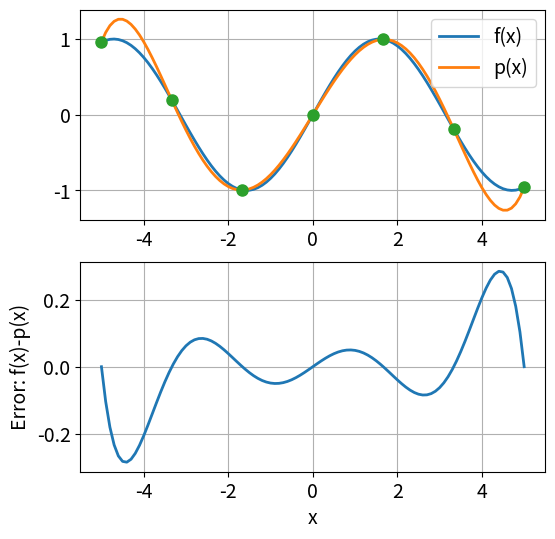
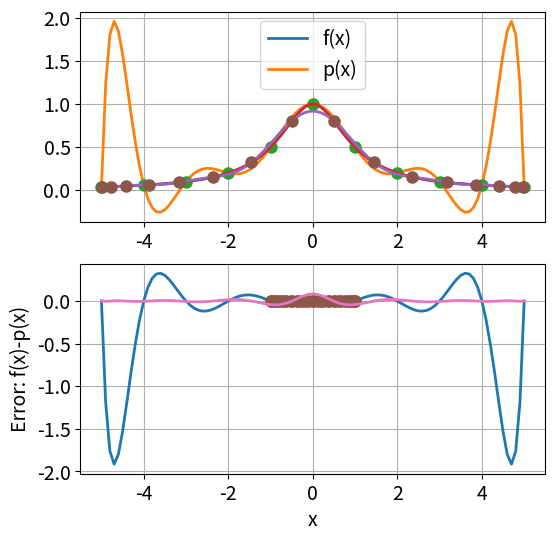

Source code (Python) for these figures, in order:
# %matplotlib widget

import numpy as np
from numpy import pi
from numpy.linalg import solve, norm    # Solve linear systems and compute norms
import matplotlib.pyplot as plt

newparams = {'figure.figsize': (6.0, 6.0), 'axes.grid': True,
             'lines.markersize': 8, 'lines.linewidth': 2,
             'font.size': 14}
plt.rcParams.update(newparams)

def cardinal(xdata, x):
    """
    cardinal(xdata, x): 
    In: xdata, array with the nodes x_i.
        x, array or a scalar of values in which the cardinal functions are evaluated.
    Return: l: a list of arrays of the cardinal functions evaluated in x. 
    """
    n = len(xdata)              # Number of evaluation points x
    l = []
    for i in range(n):          # Loop over the cardinal functions
        li = np.ones(len(x))
        for j in range(n):      # Loop to make the product for l_i
            if i is not j:
                li = li*(x-xdata[j])/(xdata[i]-xdata[j])
        l.append(li)            # Append the array to the list            
    return l

def lagrange(ydata, l):
    """
    lagrange(ydata, l):
    In: ydata, array of the y-values of the interpolation points.
         l, a list of the cardinal functions, given by cardinal(xdata, x)
    Return: An array with the interpolation polynomial. 
    """
    poly = 0                        
    for i in range(len(ydata)):
        poly = poly + ydata[i]*l[i]  
    return poly


# Define the function
def f(x):
    return np.sin(x)
    

# Set the interval 
a, b = -5, 5                  # The interpolation interval
x = np.linspace(a, b, 101)    # The 'x-axis' 

# Set the interpolation points
n = 6                          # Interpolation points
xdata = np.linspace(a, b, n+1)  # Equidistributed nodes (can be changed)
ydata = f(xdata)                

# Evaluate the interpolation polynomial in the x-values
l = cardinal(xdata, x)  
p = lagrange(ydata, l)

# Plot f(x) og p(x) and the interpolation points
plt.figure()
plt.subplot(2,1,1)                  
plt.plot(x, f(x), x, p, xdata, ydata, 'o')
plt.legend(['f(x)','p(x)'])
plt.grid(True)

# Plot the interpolation error
plt.subplot(2,1,2)
plt.plot(x, (f(x)-p))
plt.xlabel('x')
plt.ylabel('Error: f(x)-p(x)')
plt.grid(True)
print("Max error is {:.2e}".format(max(abs(p-f(x)))))

# Insert your code here

# Define the function
def r(x):
    return 1/(1+x**2)
    
# Set the interval 
a, b = -5, 5                  # The interpolation interval
x = np.linspace(a, b, 101)    # The 'x-axis' 

# Set the interpolation points
n = 10                            # Interpolation points
xdata = np.linspace(a, b, n+1)  # Equidistributed nodes (can be changed)
ydata = r(xdata)                

# Evaluate the interpolation polynomial in the x-values
l = cardinal(xdata, x)  
p = lagrange(ydata, l)

# Plot rx) og p(x) and the interpolation points
plt.figure()
plt.subplot(2,1,1)                  
plt.plot(x, r(x), x, p, xdata, ydata, 'o')
plt.legend(['f(x)','p(x)'])
plt.grid(True)

# Plot the interpolation error
plt.subplot(2,1,2)
plt.plot(x, (r(x)-p))
plt.xlabel('x')
plt.ylabel('Error: r(x)-p(x)')
plt.grid(True)
print("Max error is {:.2e}".format(max(abs(p-r(x)))))

# Insert your code here

newparams = {'figure.figsize': (6,3)}
plt.rcParams.update(newparams)

def omega(xdata, x):
    # compute omega(x) for the nodes in xdata
    n1 = len(xdata)
    omega_value = np.ones(len(x))             
    for j in range(n1):
        omega_value = omega_value*(x-xdata[j])  # (x-x_0)(x-x_1)...(x-x_n)
    return omega_value

# Plot omega(x) 
n = 10                           # Number of interpolation points is n+1
a, b = -1, 1                    # The interval
x = np.linspace(a, b, 501)        
xdata = np.linspace(a, b, n) 
plt.plot(x, omega(xdata, x))
plt.grid(True)
plt.xlabel('x')
plt.ylabel('omega(x)')
print("n = {:2d}, max|omega(x)| = {:.2e}".format(n, max(abs(omega(xdata, x)))))

def chebyshev_nodes(a, b, n):
    # n Chebyshev nodes in the interval [a, b] 
    i = np.array(range(n))                 # i = [0,1,2,3, ....n-1]
    x = np.cos((2*i+1)*pi/(2*(n)))         # nodes over the interval [-1,1]
    return 0.5*(b-a)*x+0.5*(b+a)        # nodes over the interval [a,b]

# Insert your code here
# Define number of interpolation points
n = 17
# 
a, b = -1, 1                    # The interval
x = np.linspace(a, b, 501)

# equidistributes nodes
xdata = np.linspace(a, b, n) 

plt.plot(x, omega(xdata, x))
plt.plot(xdata,omega(xdata, xdata), "o")
plt.grid(True)
plt.xlabel('x')
plt.ylabel('omega(x)')
print("n = {:2d}, max|omega(x)| = {:.2e}".format(n, max(abs(omega(xdata, x)))))

# Chebyshev nodes
xdata = chebyshev_nodes(a, b, n) 

plt.plot(x, omega(xdata, x))
plt.plot(xdata,omega(xdata, xdata), "o")
plt.grid(True)
plt.xlabel('x')
plt.ylabel('omega(x)')
print("n = {:2d}, max|omega(x)| = {:.2e}".format(n, max(abs(omega(xdata, x)))))

# Define the function
def f(x):
    return 1/(1+x**2)

# Set the interval 
a, b = -5, 5                  # The interpolation interval
#a, b = 0, 2*pi               # The interpolation interval
x = np.linspace(a, b, 101) # The 'x-axis' 

# Set the interpolation points
n = 16                         # Interpolation points
#xdata = np.linspace(a, b, n) # Equidistributed nodes (can be changed)
xdata = chebyshev_nodes(a, b, n)
ydata = f(xdata)                

# Evaluate the interpolation polynomial in the x-values
l = cardinal(xdata, x)  
p = lagrange(ydata, l)

# Plot f(x) og p(x) and the interpolation points
plt.subplot(2,1,1)                  
plt.plot(x, f(x), x, p, xdata, ydata, 'o')
plt.legend(['f(x)','p(x)'])
plt.grid(True)

# Plot the interpolation error
plt.subplot(2,1,2)
plt.plot(x, (f(x)-p))
plt.xlabel('x')
plt.ylabel('Error: f(x)-p(x)')
plt.grid(True)
print("Max error is {:.2e}".format(max(abs(p-f(x)))))